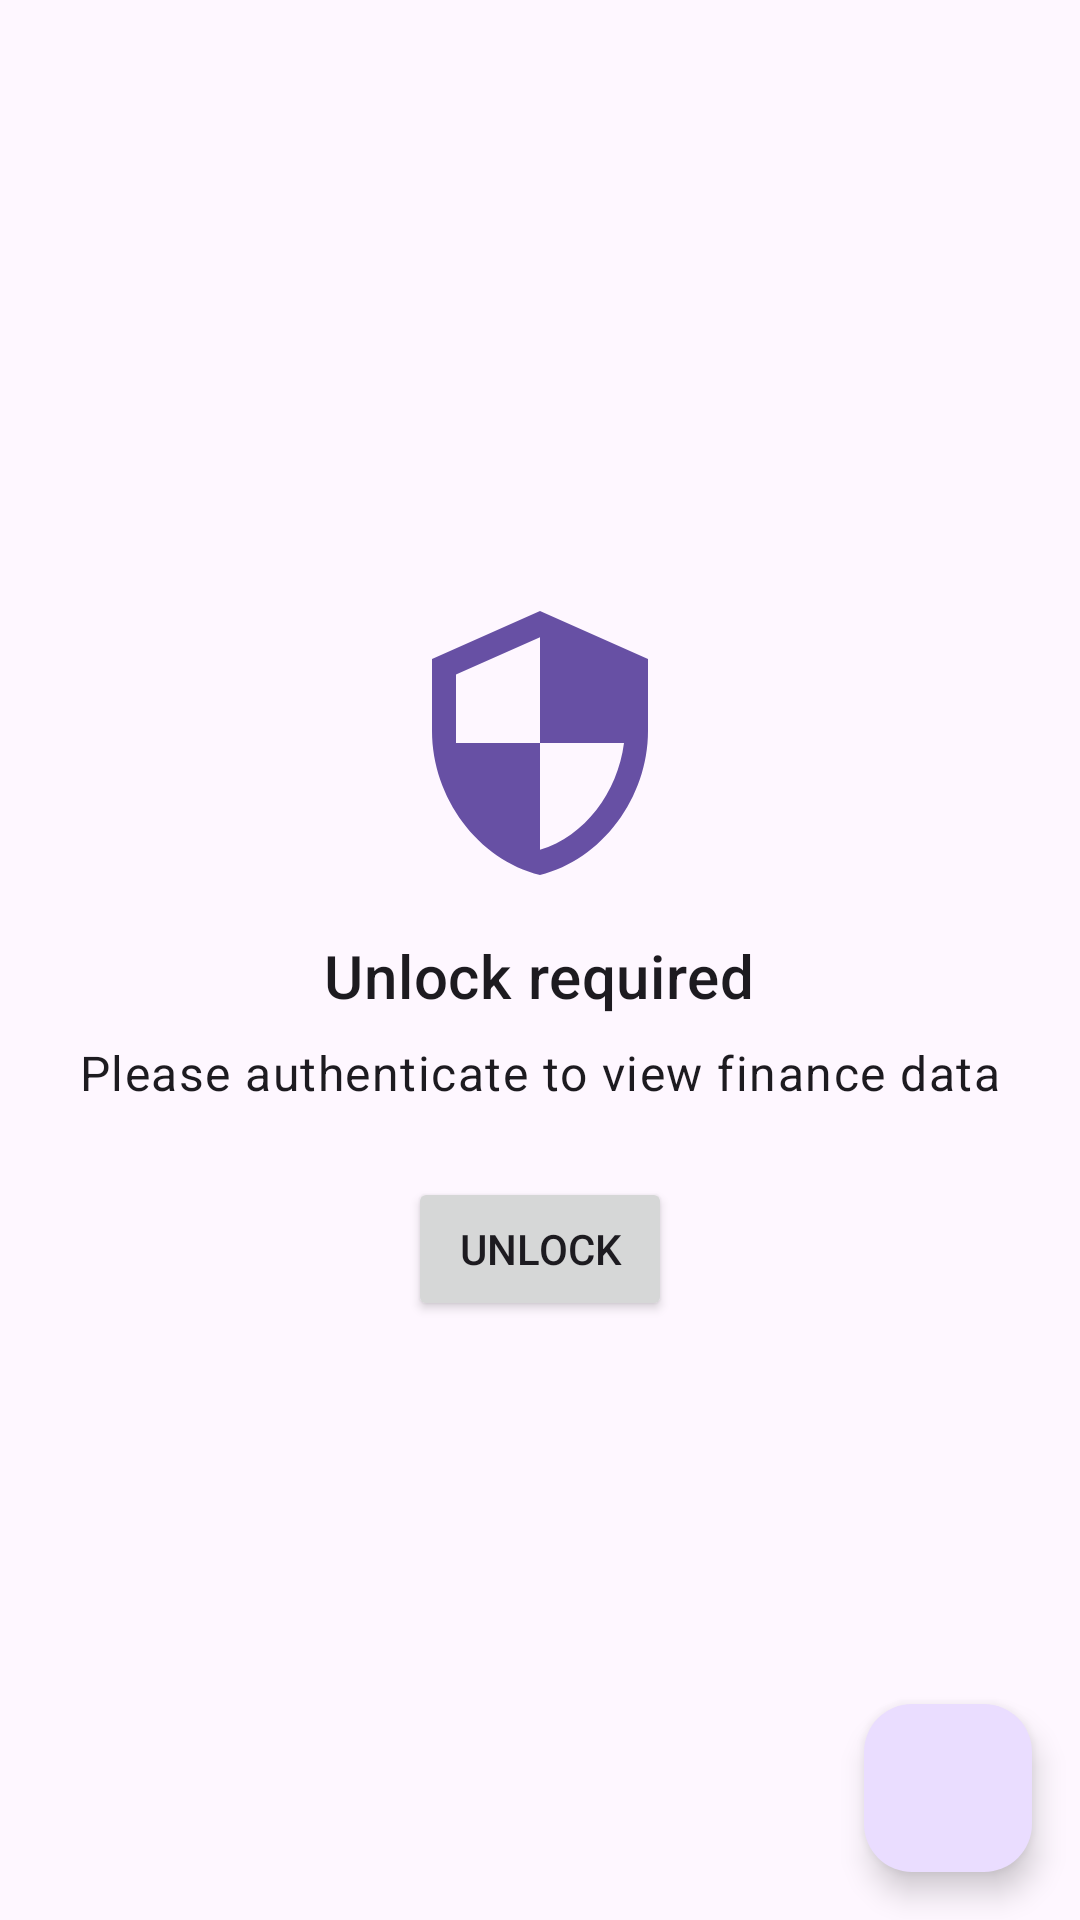

Android layout source for this screen:
<!-- AndroidManifest.xml: application theme Theme.FLOW -->
<!-- res/layout/fragment_finance.xml -->
<?xml version="1.0" encoding="utf-8"?>
<androidx.coordinatorlayout.widget.CoordinatorLayout
    xmlns:android="http://schemas.android.com/apk/res/android"
    xmlns:app="http://schemas.android.com/apk/res-auto"
    xmlns:tools="http://schemas.android.com/tools"
    android:layout_width="match_parent"
    android:layout_height="match_parent"
    tools:context=".ui.finance.FinanceFragment">

    <LinearLayout
        android:id="@+id/finance_content_layout"
        android:layout_width="match_parent"
        android:layout_height="match_parent"
        android:orientation="vertical"
        android:visibility="gone"
        tools:visibility="visible">

        <LinearLayout
            android:layout_width="match_parent"
            android:layout_height="wrap_content"
            android:orientation="horizontal"
            android:paddingTop="16dp"
            android:paddingBottom="16dp"
            android:paddingStart="16dp"
            android:paddingEnd="16dp">

            
            <LinearLayout
                android:layout_width="0dp"
                android:layout_height="wrap_content"
                android:layout_weight="1"
                android:orientation="vertical"
                android:background="@drawable/rounded_background"
                android:padding="16dp"
                android:layout_marginEnd="8dp">

                <TextView
                    android:layout_width="match_parent"
                    android:layout_height="wrap_content"
                    android:text="Income"
                    android:textAlignment="center"
                    android:textAppearance="?attr/textAppearanceBody1"
                    android:textColor="?attr/colorOnSurface"/>

                <TextView
                    android:id="@+id/text_total_income"
                    android:layout_width="match_parent"
                    android:layout_height="wrap_content"
                    tools:text="$1,234.56"
                    android:textAlignment="center"
                    android:textAppearance="?attr/textAppearanceHeadline6"
                    android:textColor="@android:color/holo_green_dark"
                    android:layout_marginTop="8dp"/>
            </LinearLayout>

            
            <LinearLayout
                android:layout_width="0dp"
                android:layout_height="wrap_content"
                android:layout_weight="1"
                android:orientation="vertical"
                android:background="@drawable/rounded_background"
                android:padding="16dp"
                android:layout_marginStart="8dp">

                <TextView
                    android:layout_width="match_parent"
                    android:layout_height="wrap_content"
                    android:text="Expense"
                    android:textAlignment="center"
                    android:textAppearance="?attr/textAppearanceBody1"
                    android:textColor="?attr/colorOnSurface"/>

                <TextView
                    android:id="@+id/text_total_expense"
                    android:layout_width="match_parent"
                    android:layout_height="wrap_content"
                    tools:text="$987.65"
                    android:textAlignment="center"
                    android:textAppearance="?attr/textAppearanceHeadline6"
                    android:textColor="@android:color/holo_red_dark"
                    android:layout_marginTop="8dp"/>
            </LinearLayout>
        </LinearLayout>

        <androidx.recyclerview.widget.RecyclerView
            android:id="@+id/recycler_view_transactions"
            android:layout_width="match_parent"
            android:layout_height="match_parent"
            tools:listitem="@layout/list_item_transaction" />

    </LinearLayout>

    <FrameLayout
        android:id="@+id/auth_overlay"
        android:layout_width="match_parent"
        android:layout_height="match_parent"
        android:background="?android:attr/colorBackground"
        android:visibility="visible"
        tools:visibility="gone">

        <LinearLayout
            android:layout_width="wrap_content"
            android:layout_height="wrap_content"
            android:layout_gravity="center"
            android:orientation="vertical"
            android:gravity="center">

            <ImageView
                android:layout_width="96dp"
                android:layout_height="96dp"
                android:src="@drawable/ic_baseline_security_24"
                app:tint="?attr/colorPrimary"
                android:contentDescription="Security Lock"/>

            <TextView
                android:layout_width="wrap_content"
                android:layout_height="wrap_content"
                android:text="Unlock required"
                android:textAppearance="?attr/textAppearanceHeadline6"
                android:layout_marginTop="16dp"/>

            <TextView
                android:layout_width="wrap_content"
                android:layout_height="wrap_content"
                android:text="Please authenticate to view finance data"
                android:textAppearance="?attr/textAppearanceBody1"
                android:layout_marginTop="8dp"/>

            <Button
                android:id="@+id/button_unlock_finance"
                android:layout_width="wrap_content"
                android:layout_height="wrap_content"
                android:text="Unlock"
                android:layout_marginTop="24dp"/>

        </LinearLayout>
    </FrameLayout>

    <com.google.android.material.floatingactionbutton.FloatingActionButton
        android:id="@+id/fab_add_transaction"
        android:layout_width="wrap_content"
        android:layout_height="wrap_content"
        android:layout_gravity="bottom|end"
        android:layout_margin="16dp"
        android:src="@drawable/ic_baseline_add_24"
        android:contentDescription="Add Transaction"
        app:tint="@android:color/white"/>

</androidx.coordinatorlayout.widget.CoordinatorLayout>
<!-- res/layout/list_item_transaction.xml (included above) -->
<?xml version="1.0" encoding="utf-8"?>
<androidx.constraintlayout.widget.ConstraintLayout
    xmlns:android="http://schemas.android.com/apk/res/android"
    xmlns:app="http://schemas.android.com/apk/res-auto"
    xmlns:tools="http://schemas.android.com/tools"
    android:layout_width="match_parent"
    android:layout_height="wrap_content"
    android:padding="16dp">

    <TextView
        android:id="@+id/text_transaction_description"
        android:layout_width="0dp"
        android:layout_height="wrap_content"
        android:textAppearance="?attr/textAppearanceBody1"
        android:textColor="?attr/colorOnSurface"
        app:layout_constraintStart_toStartOf="parent"
        app:layout_constraintTop_toTopOf="parent"
        app:layout_constraintEnd_toStartOf="@+id/text_transaction_amount"
        android:layout_marginEnd="8dp"
        tools:text="Coffee Shop" />

    <TextView
        android:id="@+id/text_transaction_date"
        android:layout_width="0dp"
        android:layout_height="wrap_content"
        android:textAppearance="?attr/textAppearanceCaption"
        android:textColor="?attr/colorOnSurfaceVariant"
        app:layout_constraintStart_toStartOf="parent"
        app:layout_constraintTop_toBottomOf="@+id/text_transaction_description"
        android:layout_marginTop="4dp"
        tools:text="Nov 11, 2025" />

    <TextView
        android:id="@+id/text_transaction_amount"
        android:layout_width="wrap_content"
        android:layout_height="wrap_content"
        android:textAppearance="?attr/textAppearanceBody1"
        android:textStyle="bold"
        app:layout_constraintEnd_toEndOf="parent"
        app:layout_constraintTop_toTopOf="parent"
        app:layout_constraintBottom_toBottomOf="parent"
        tools:text="-$5.00"
        tools:textColor="@android:color/holo_red_dark" />

</androidx.constraintlayout.widget.ConstraintLayout>
<!-- resources referenced by this layout -->
<resources>
  <!-- drawable ic_baseline_security_24 (drawable) -->
  <vector xmlns:android="http://schemas.android.com/apk/res/android"
      android:width="24dp"
      android:height="24dp"
      android:viewportWidth="24"
      android:viewportHeight="24"
      android:tint="?attr/colorControlNormal">
      <path
          android:fillColor="@android:color/white"
          android:pathData="M12,1L3,5v6c0,5.55 3.84,10.74 9,12 5.16,-1.26 9,-6.45 9,-12L21,5l-9,-4zM12,11.99h7c-0.53,4.12 -3.28,7.79 -7,8.9v-8.9L5,12V6.3l7,-3.11v8.8z"/>
  </vector>
  <style name="Theme.FLOW" parent="Base.Theme.FLOW" />
  <style name="Base.Theme.FLOW" parent="Theme.Material3.DayNight.NoActionBar">
  		
  		<item name="colorPrimary">@color/md_theme_light_primary</item>
  		<item name="colorOnPrimary">@color/md_theme_light_onPrimary</item>
  		<item name="colorSecondary">@color/md_theme_light_secondary</item>
  		<item name="colorOnSecondary">@color/md_theme_light_onSecondary</item>
  		<item name="colorSurface">@color/md_theme_light_surface</item>
  		<item name="colorOnSurface">@color/md_theme_light_onSurface</item>
  		<item name="colorOutline">@color/md_theme_light_outline</item>
  		<item name="colorError">@color/md_theme_light_error</item>
  		<item name="colorOnError">@color/md_theme_light_onError</item>
  
  		
  		<item name="shapeAppearanceSmallComponent">@style/ShapeAppearance.Material3.Corner.Medium</item>
  		<item name="shapeAppearanceMediumComponent">@style/ShapeAppearance.Material3.Corner.Large</item>
  		<item name="shapeAppearanceLargeComponent">@style/ShapeAppearance.Material3.Corner.Large</item>
  
  	</style>
  <color name="md_theme_light_primary">#6750A4</color>
  <color name="md_theme_light_onPrimary">#FFFFFF</color>
  <color name="md_theme_light_secondary">#625B71</color>
  <color name="md_theme_light_onSecondary">#FFFFFF</color>
  <color name="md_theme_light_surface">#FFFBFE</color>
  <color name="md_theme_light_onSurface">#1C1B1F</color>
  <color name="md_theme_light_outline">#79747E</color>
  <color name="md_theme_light_error">#B3261E</color>
  <color name="md_theme_light_onError">#FFFFFF</color>
</resources>
